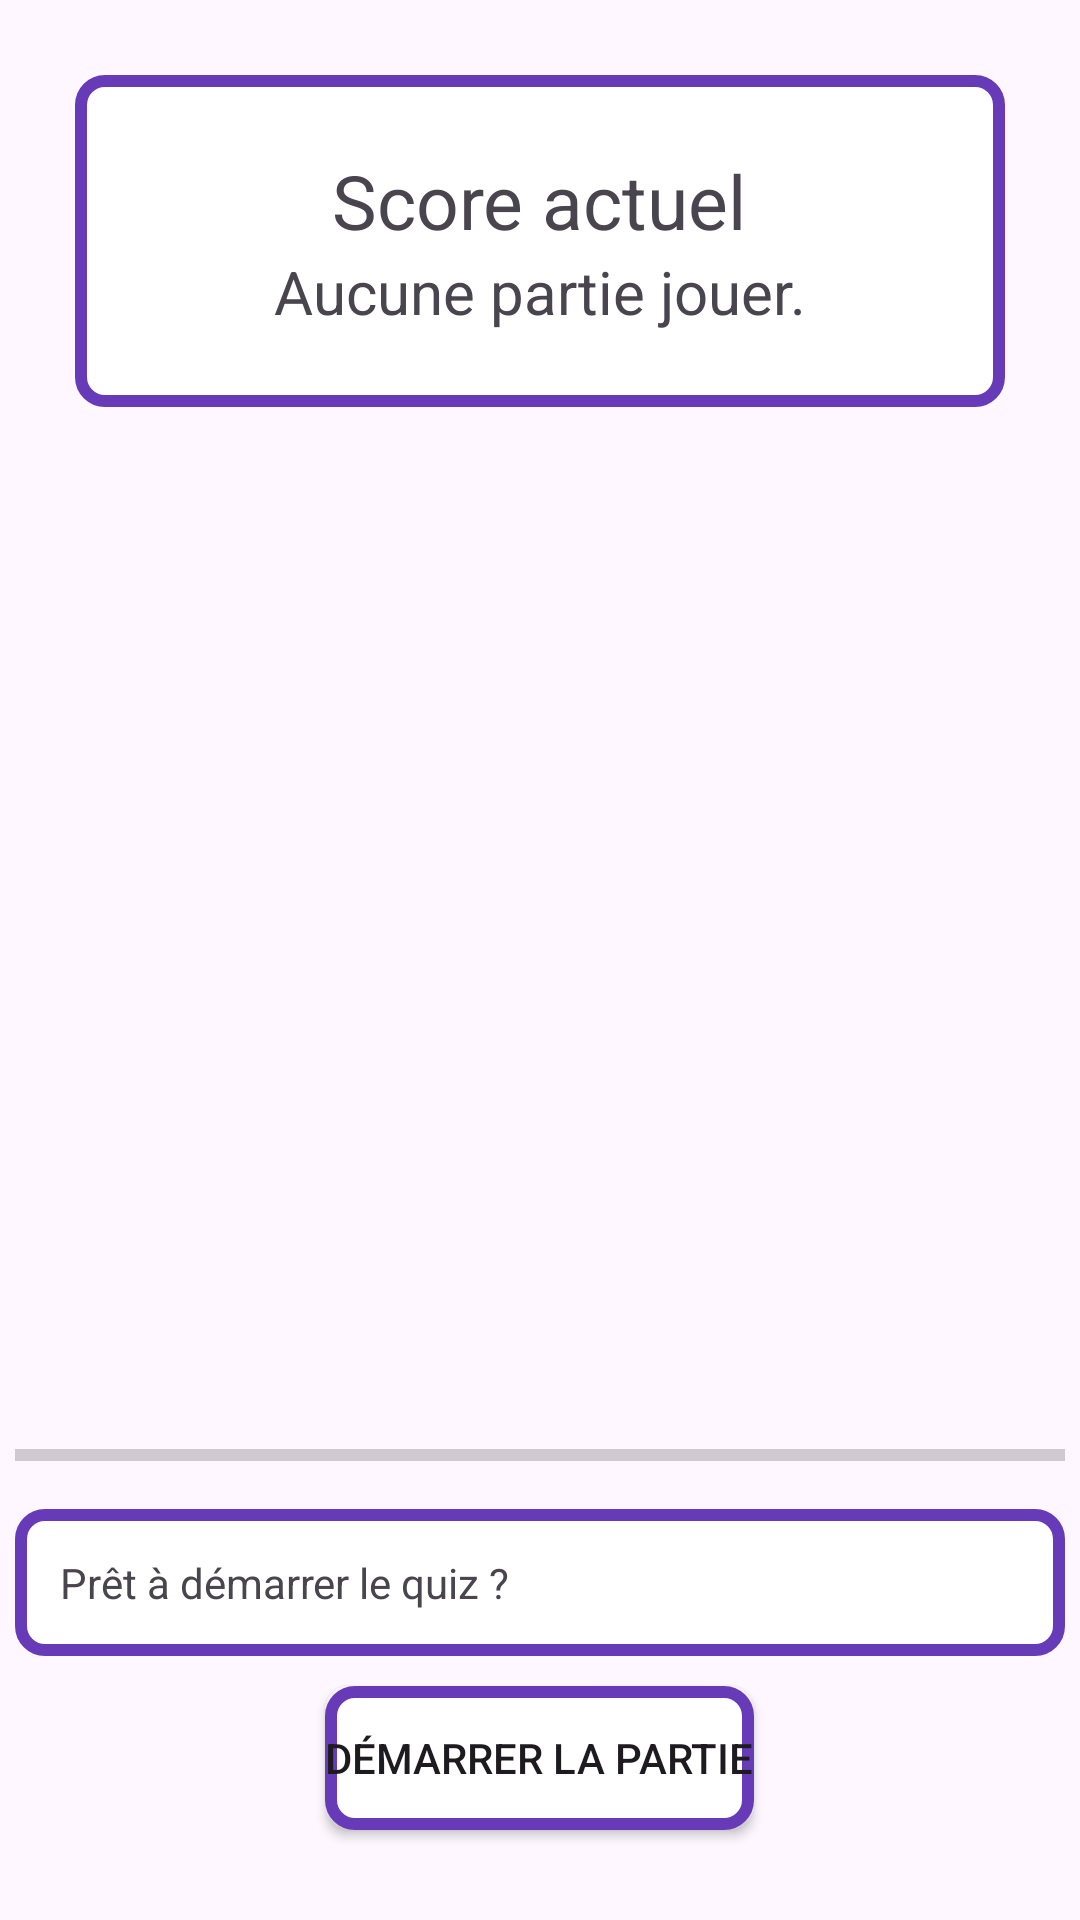

The Android layout XML behind this screen, and the referenced resources:
<!-- AndroidManifest.xml: application theme Theme.Laboratoire1 -->
<!-- res/layout/activity_main.xml -->
<?xml version="1.0" encoding="utf-8"?>
<LinearLayout xmlns:android="http://schemas.android.com/apk/res/android"
    android:id="@+id/main"
    android:layout_width="match_parent"
    android:layout_height="match_parent"
    android:gravity="center"
    android:orientation="vertical"
    >
    <LinearLayout
        android:layout_width="match_parent"
        android:layout_height="wrap_content"
        android:layout_margin="25dp"
        android:gravity="top"
        android:layout_gravity="center"
        android:orientation="vertical"
        >
        <LinearLayout
            android:layout_width="match_parent"
            android:layout_height="wrap_content"
            android:padding="25dp"
            android:gravity="center"
            android:orientation="vertical"
            android:background="@drawable/border_background"
            >
            <TextView
                android:layout_width="wrap_content"
                android:layout_height="wrap_content"
                android:textSize="25sp"
                android:id="@+id/score_text"
                android:text="@string/score_text" />
            <TextView
                android:layout_width="wrap_content"
                android:layout_height="wrap_content"
                android:textSize="20sp"
                android:id="@+id/scoreNumber"
                android:text="@string/score_number" />
        </LinearLayout>
    </LinearLayout>

    <LinearLayout
        style="?android:attr/buttonBarStyle"
        android:id="@+id/game_interface"
        android:layout_width="match_parent"
        android:layout_height="match_parent"
        android:orientation="vertical"
        android:gravity="bottom"
        android:layout_marginBottom="25dp"
        >
        <TextView
            android:id="@+id/question_explication"
            android:layout_width="match_parent"
            android:layout_height="wrap_content"
            android:minHeight="100dp"
            android:layout_margin="5dp"
            android:padding="15dp"
            android:background="@drawable/border_background"
            android:text="@string/question_text"
            android:visibility="invisible"
            />
        <ProgressBar
            android:id="@+id/progressBar"
            style="?android:attr/progressBarStyleHorizontal"
            android:layout_width="match_parent"
            android:layout_height="wrap_content"
            android:layout_margin="5dp"
            android:max="9"
            android:progress="0"
            />
        <TextView
            android:id="@+id/question_text_view"
            android:layout_width="match_parent"
            android:layout_height="wrap_content"
            android:layout_margin="5dp"
            android:padding="15dp"
            android:background="@drawable/border_background"
            android:text="@string/question_text" />
        <LinearLayout
            style="?android:attr/buttonBarStyle"
            android:id="@+id/game_control"
            android:layout_width="wrap_content"
            android:layout_height="wrap_content"
            android:orientation="horizontal"
            android:layout_gravity="center"
            android:visibility="gone"
            >
            <LinearLayout
                style="?android:attr/buttonBarStyle"
                android:layout_width="wrap_content"
                android:layout_height="wrap_content"
                android:orientation="horizontal"
                android:layout_gravity="center"
                android:padding="5dp"
                >
                <Button
                    android:background="@drawable/border_background"
                    android:id="@+id/true_button"
                    android:layout_margin="5dp"
                    android:layout_width="wrap_content"
                    android:layout_height="wrap_content"
                    android:text="@string/true_button" />

                <Button
                    android:background="@drawable/border_background"
                    android:id="@+id/false_button"
                    android:layout_margin="5dp"
                    android:layout_width="wrap_content"
                    android:layout_height="wrap_content"
                    android:text="@string/false_button"/>
                <Button
                    style="?android:attr/buttonBarButtonStyle"
                    android:id="@+id/next_button"
                    android:layout_margin="5dp"
                    android:layout_width="wrap_content"
                    android:layout_height="wrap_content"
                    android:text="@string/next_button"/>
            </LinearLayout>

        </LinearLayout>
        <LinearLayout
            style="?android:attr/buttonBarStyle"
            android:id="@+id/start_control"
            android:layout_width="wrap_content"
            android:layout_height="wrap_content"
            android:orientation="horizontal"
            android:layout_gravity="center"
            >
            <Button
                android:background="@drawable/border_background"
                android:id="@+id/start_button"
                android:layout_margin="5dp"
                android:layout_width="wrap_content"
                android:layout_height="wrap_content"
                android:text="@string/start_button_text" />
        </LinearLayout>
    </LinearLayout>

</LinearLayout>
<!-- resources referenced by this layout -->
<resources>
  <!-- drawable border_background (drawable) -->
  <?xml version="1.0" encoding="utf-8"?>
  <shape xmlns:android="http://schemas.android.com/apk/res/android">
      <solid android:color="#FFFFFF"/>
      <stroke android:width="4dp" android:color="#673AB7"/>
      <corners android:radius="8dp"/>
  </shape>
  <string name="false_button">Faux</string>
  <string name="next_button">Suivant</string>
  <string name="question_text">Prêt à démarrer le quiz ?</string>
  <string name="score_number">Aucune partie jouer.</string>
  <string name="score_text">Score actuel </string>
  <string name="start_button_text">Démarrer la partie</string>
  <string name="true_button">Vrai</string>
  <style name="Theme.Laboratoire1" parent="Base.Theme.Laboratoire1" />
  <style name="Base.Theme.Laboratoire1" parent="Theme.Material3.DayNight.NoActionBar">
          
          
      </style>
</resources>
